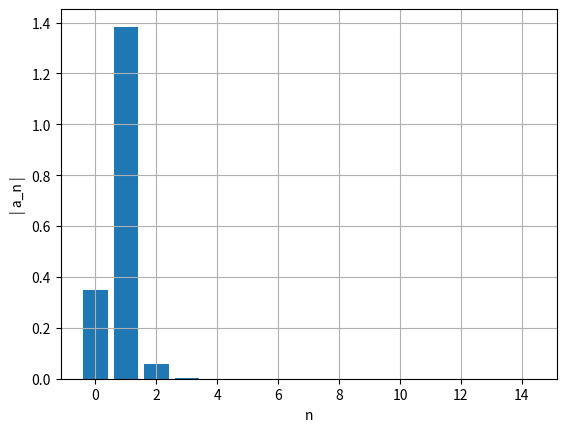
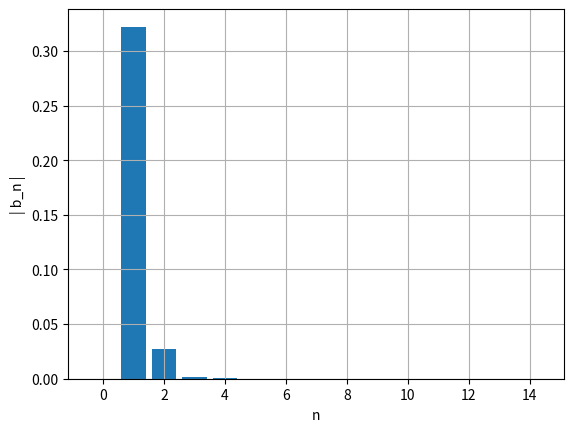
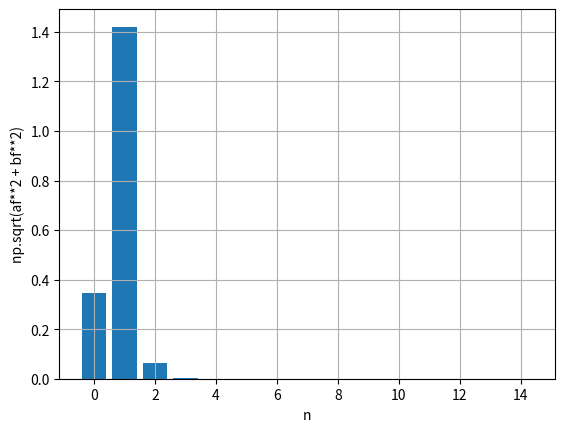

Source code (Python) for these figures, in order:
#!/usr/bin/env python3
# -*- coding: utf-8 -*-
"""
Created on Thu Jun  2 16:51:15 2022

[redacted]
"""
import matplotlib.pyplot as plt
import numpy as np
def abfourier(tp,xp,it0,it1,nf):
#
# cálculo dos coeficientes de Fourier a_nf e b_nf
#       a_nf = 2/T integral ( xp cos( nf w) ) dt   entre tp(it0) e tp(it1)
#       b_nf = 2/T integral ( xp sin( nf w) ) dt   entre tp(it0) e tp(it1)    
# integracao numerica pela aproximação trapezoidal
# input: matrizes tempo tp   (abcissas)
#                 posição xp (ordenadas) 
#       indices inicial it0
#               final   it1  (ao fim de um período)   
#       nf índice de Fourier
# output: af_bf e bf_nf  
# 
    dt=tp[1]-tp[0]
    per=tp[it1]-tp[it0]
    ome=2*np.pi/per

    s1=xp[it0]*np.cos(nf*ome*tp[it0])
    s2=xp[it1]*np.cos(nf*ome*tp[it1])
    st=xp[it0+1:it1]*np.cos(nf*ome*tp[it0+1:it1])
    soma=np.sum(st)
    
    q1=xp[it0]*np.sin(nf*ome*tp[it0])
    q2=xp[it1]*np.sin(nf*ome*tp[it1])
    qt=xp[it0+1:it1]*np.sin(nf*ome*tp[it0+1:it1])
    somq=np.sum(qt)
    
    intega=((s1+s2)/2+soma)*dt
    af=2/per*intega
    integq=((q1+q2)/2+somq)*dt
    bf=2/per*integq
    return af,bf

def graficoBarras(ii,lst,xlabel,ylabel):
    plt.figure()
    plt.xlabel(xlabel) 
    plt.ylabel(ylabel)
    plt.bar(ii,np.abs(lst))
    plt.grid(True)
    plt.show()

m = 0.5
k = 2

xeq = 0
alpha = -0.1
beta = 0.02

x0=1.5
v0=0.5

t0 = 0
tf =20
dt = 0.0001

n = int((tf-t0)/dt)
t = np.linspace(t0,tf,n)

x = np.empty(n)
v = np.empty(n)
a = np.empty(n)
Ep = np.empty(n)
Ec = np.empty(n)
EM = np.empty(n)

x[0] = x0
v[0] = v0

a[0] = (-3*alpha*(x[0]**2) +4*beta*(x[0]**3) - k * x[0] ) /m

countMax = 0 
ind = np.transpose([0 for i in range(1000)])

for i in range(n-1):  
    a[i+1] = (-3*alpha*(x[i]**2) +4*beta*(x[i]**3) - k * x[i] ) /m
    v[i+1] = v[i] +a[i+1]*dt #a[i+1] - euler cromer
    x[i+1] = x[i] +v[i+1]*dt
    
    #Ep[i] = 0.5*k*(x[i]**2) + alfa*(x[i]**3)
    #EM[i] = 0.5*m*v[i]**2 + Ep[i]
    
    if (t[i]>0 and x[i-1]<x[i]>x[i+1] and i>0 ):
        countMax = countMax+1
        ind[countMax] = int(i)
    
#Ep[n-1] = 0.5*k*(x[n-1]**2) + alfa*(x[n-1]**3)
#EM[n-1] = 0.5*m*v[n-1]**2 + Ep[n-1]

print("-----------------Alinea (c)-------------------")
arrayMaximos = []
arrayMinimos= []
temposMax = []
temposMin = []

for i in range(n-1):
    if (x[i-1]<x[i]>x[i+1] and i>0 ): 
        arrayMaximos.append(x[i])
        temposMax.append(t[i])
    if (x[i-1]>x[i]<x[i+1] and i>0 ): 
        arrayMinimos.append(x[i])
        temposMin.append(t[i])
        
periodos = []

for i in range(len(temposMax)-1):
    periodos.append(temposMax[i+1] - temposMax[i])


amplitude = sum(arrayMaximos)/len(arrayMaximos)
minimo = sum(arrayMinimos)/len(arrayMinimos)

periodoMedia = sum(periodos)/len(periodos)

#15 é um numero arbitario e calculo as 5 primeiras frequencias
afo=np.zeros(15)
bfo=np.zeros(15)
raiz=np.zeros(15)
    
li=np.linspace(0,14,15)

t0 = ind[countMax-1]
t1 = ind[countMax]

for i in range(15):
    af, bf = abfourier(t,x,t0,t1,i)
    afo[i]= af
    bfo[i]= bf
    raiz[i]= np.sqrt(af**2+bf**2)
    
for i in range(len(afo)-10):
    print
    print("an[{:d}] = {:.3f} / bn[{:d}] = {:.3f} / raiz[{:d}] = {:.3f} /".format(i, afo[i],i, bfo[i], i,raiz[i]))
    
    
    
#print("afo= ", i, af, bf, np.sqrt(af**2 + bf**2))

graficoBarras(li,afo,'n','| a_n |')
graficoBarras(li,bfo,'n','| b_n |')
graficoBarras(li,raiz,'n','np.sqrt(af**2 + bf**2)')